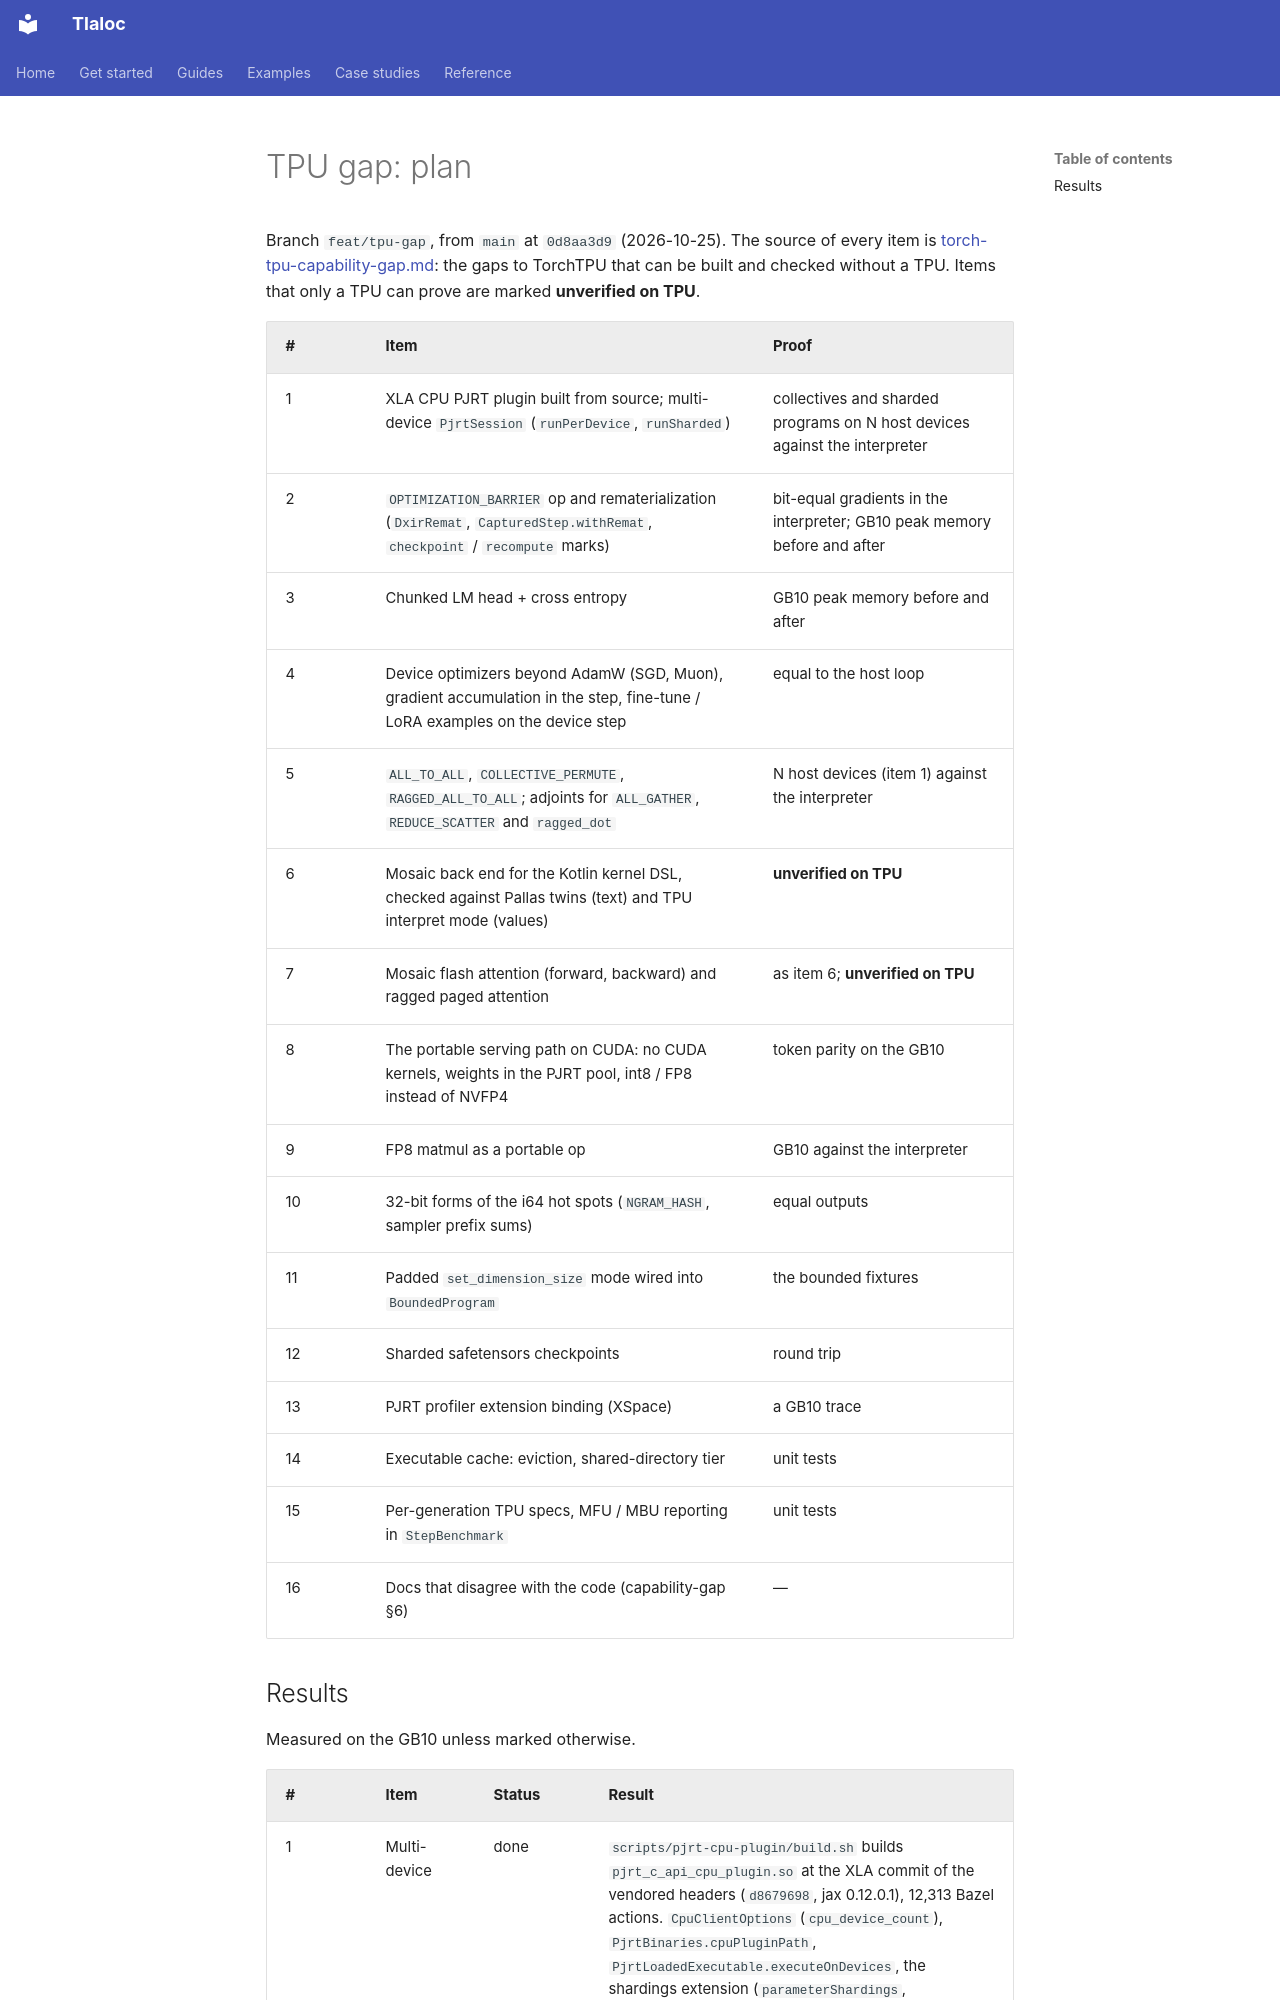

repository: pedronahum/tlaloc · page: work-log/tpu-gap-plan/index.html · generator: mkdocs

# TPU gap: plan

Branch `feat/tpu-gap`, from `main` at `0d8aa3d9` (2026-10-25). The source of every item is
[torch-tpu-capability-gap.md](torch-tpu-capability-gap.md): the gaps to TorchTPU that can be built
and checked without a TPU. Items that only a TPU can prove are marked **unverified on TPU**.

| # | Item | Proof |
|---|---|---|
| 1 | XLA CPU PJRT plugin built from source; multi-device `PjrtSession` (`runPerDevice`, `runSharded`) | collectives and sharded programs on N host devices against the interpreter |
| 2 | `OPTIMIZATION_BARRIER` op and rematerialization (`DxirRemat`, `CapturedStep.withRemat`, `checkpoint` / `recompute` marks) | bit-equal gradients in the interpreter; GB10 peak memory before and after |
| 3 | Chunked LM head + cross entropy | GB10 peak memory before and after |
| 4 | Device optimizers beyond AdamW (SGD, Muon), gradient accumulation in the step, fine-tune / LoRA examples on the device step | equal to the host loop |
| 5 | `ALL_TO_ALL`, `COLLECTIVE_PERMUTE`, `RAGGED_ALL_TO_ALL`; adjoints for `ALL_GATHER`, `REDUCE_SCATTER` and `ragged_dot` | N host devices (item 1) against the interpreter |
| 6 | Mosaic back end for the Kotlin kernel DSL, checked against Pallas twins (text) and TPU interpret mode (values) | **unverified on TPU** |
| 7 | Mosaic flash attention (forward, backward) and ragged paged attention | as item 6; **unverified on TPU** |
| 8 | The portable serving path on CUDA: no CUDA kernels, weights in the PJRT pool, int8 / FP8 instead of NVFP4 | token parity on the GB10 |
| 9 | FP8 matmul as a portable op | GB10 against the interpreter |
| 10 | 32-bit forms of the i64 hot spots (`NGRAM_HASH`, sampler prefix sums) | equal outputs |
| 11 | Padded `set_dimension_size` mode wired into `BoundedProgram` | the bounded fixtures |
| 12 | Sharded safetensors checkpoints | round trip |
| 13 | PJRT profiler extension binding (XSpace) | a GB10 trace |
| 14 | Executable cache: eviction, shared-directory tier | unit tests |
| 15 | Per-generation TPU specs, MFU / MBU reporting in `StepBenchmark` | unit tests |
| 16 | Docs that disagree with the code (capability-gap §6) | — |
